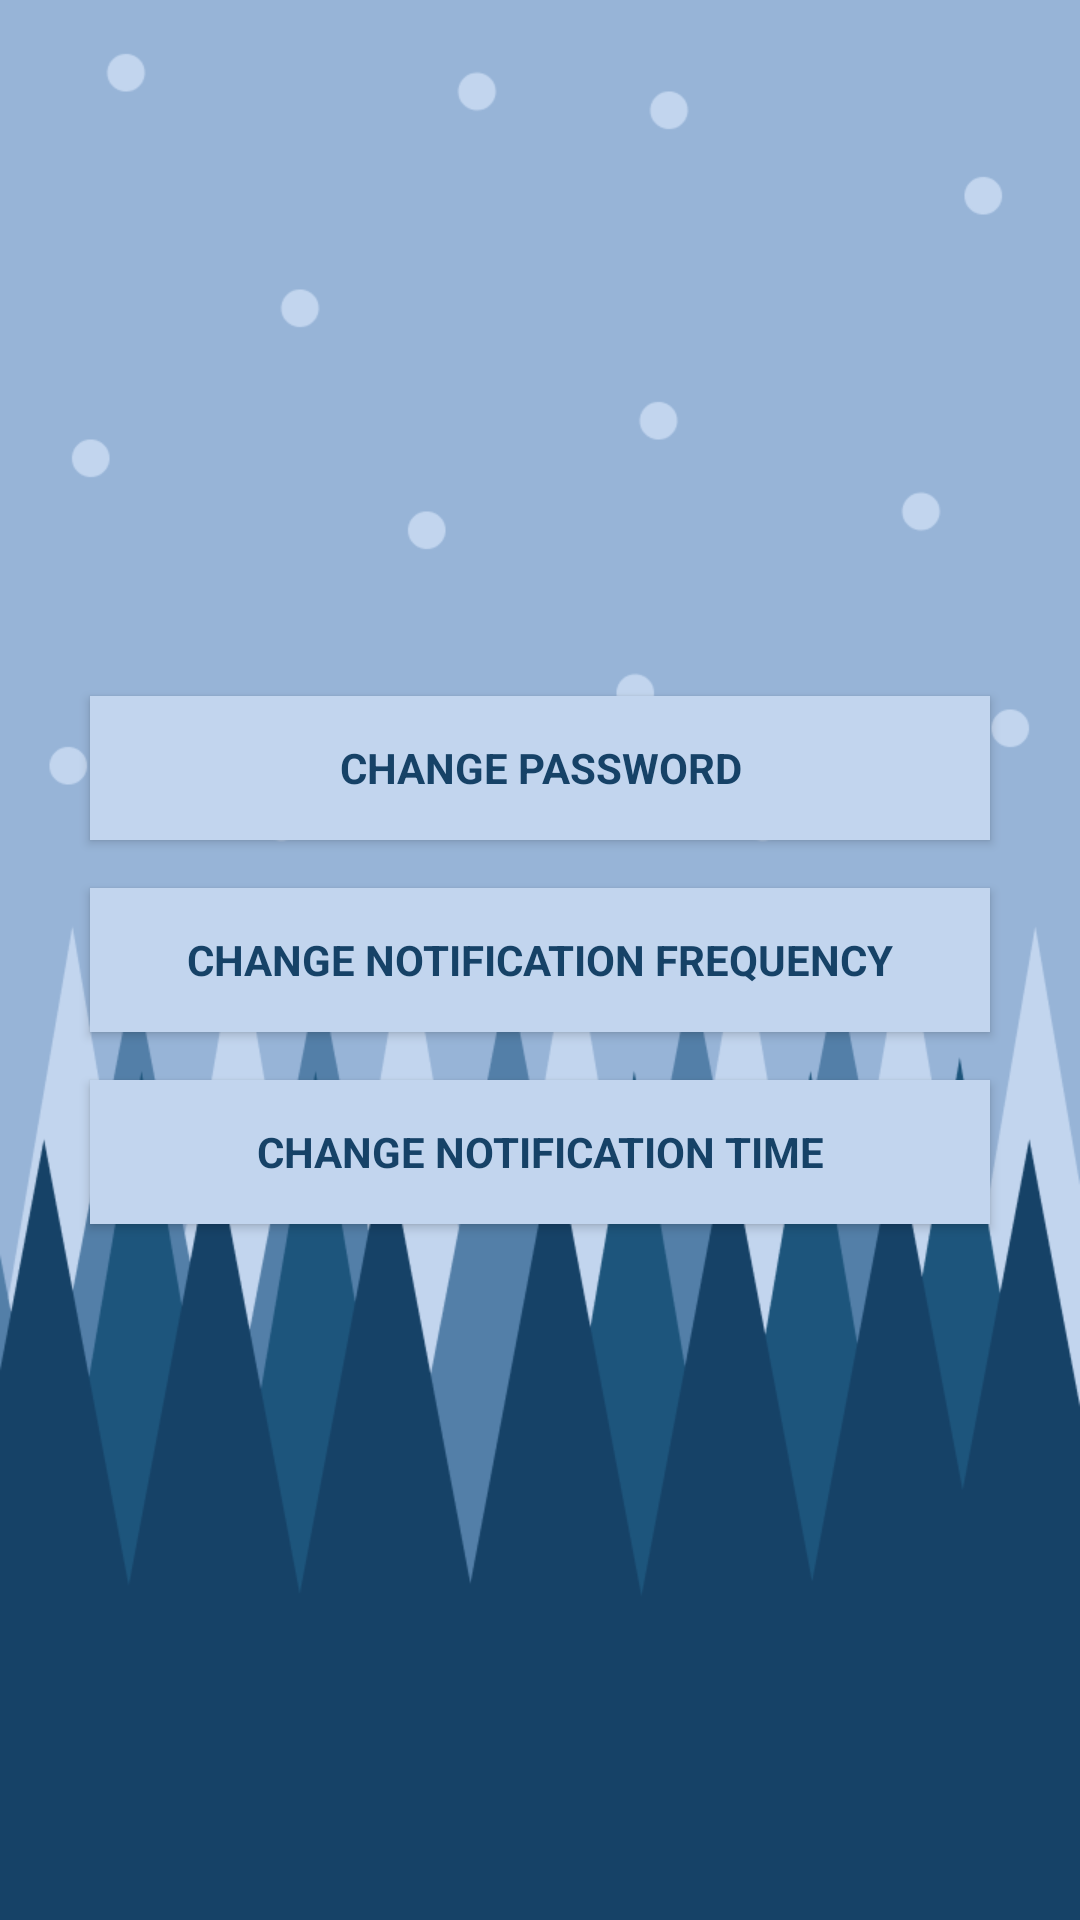

Android layout source for this screen:
<!-- AndroidManifest.xml: application theme AppTheme -->
<!-- res/layout/activity_settings.xml -->
<?xml version="1.0" encoding="utf-8"?>

<RelativeLayout xmlns:android="http://schemas.android.com/apk/res/android"
    xmlns:tools="http://schemas.android.com/tools"
    android:id="@+id/activity_settings"
    android:layout_width="match_parent"
    android:layout_height="match_parent"
    android:background="@drawable/background_generic"
    android:orientation="vertical"
    android:layout_centerVertical="true"
    android:gravity="center"
    tools:context=".SettingsActivity">

    <Button
        android:id="@+id/change_pass_button"
        style="?android:textAppearanceSmall"
        android:layout_width="300dp"
        android:layout_height="wrap_content"
        android:layout_marginBottom="16dp"
        android:background="@color/colorPrimaryDark"
        android:text="@string/change_password"
        android:textColor="@color/colorPrimary"
        android:textStyle="bold"/>

    <Button
        android:id="@+id/change_frequency_button"
        style="?android:textAppearanceSmall"
        android:layout_width="300dp"
        android:layout_height="wrap_content"
        android:layout_below="@id/change_pass_button"
        android:layout_marginBottom="16dp"
        android:background="@color/colorPrimaryDark"
        android:text="@string/change_notif_freq"
        android:textColor="@color/colorPrimary"
        android:textStyle="bold"/>

    <Button
        android:id="@+id/change_notif_time_button"
        style="?android:textAppearanceSmall"
        android:layout_width="300dp"
        android:layout_height="wrap_content"
        android:layout_below="@id/change_frequency_button"
        android:background="@color/colorPrimaryDark"
        android:text="@string/change_notification_time"
        android:textColor="@color/colorPrimary"
        android:textStyle="bold"/>
</RelativeLayout>
<!-- resources referenced by this layout -->
<resources>
  <color name="colorPrimary">#164267</color>
  <color name="colorPrimaryDark">#C2D5EE</color>
  <!-- drawable background_generic: png bitmap (drawable, 43912 bytes) -->
  <string name="change_notif_freq">Change Notification Frequency</string>
  <string name="change_notification_time">Change Notification Time</string>
  <string name="change_password">Change Password</string>
  <style name="AppTheme" parent="Theme.AppCompat.Light.DarkActionBar">
          
          <item name="colorPrimary">@color/colorPrimary</item>
          <item name="colorPrimaryDark">@color/colorPrimaryDark</item>
          <item name="colorAccent">@color/colorAccent</item>
      </style>
  <color name="colorAccent">#000000</color>
</resources>
